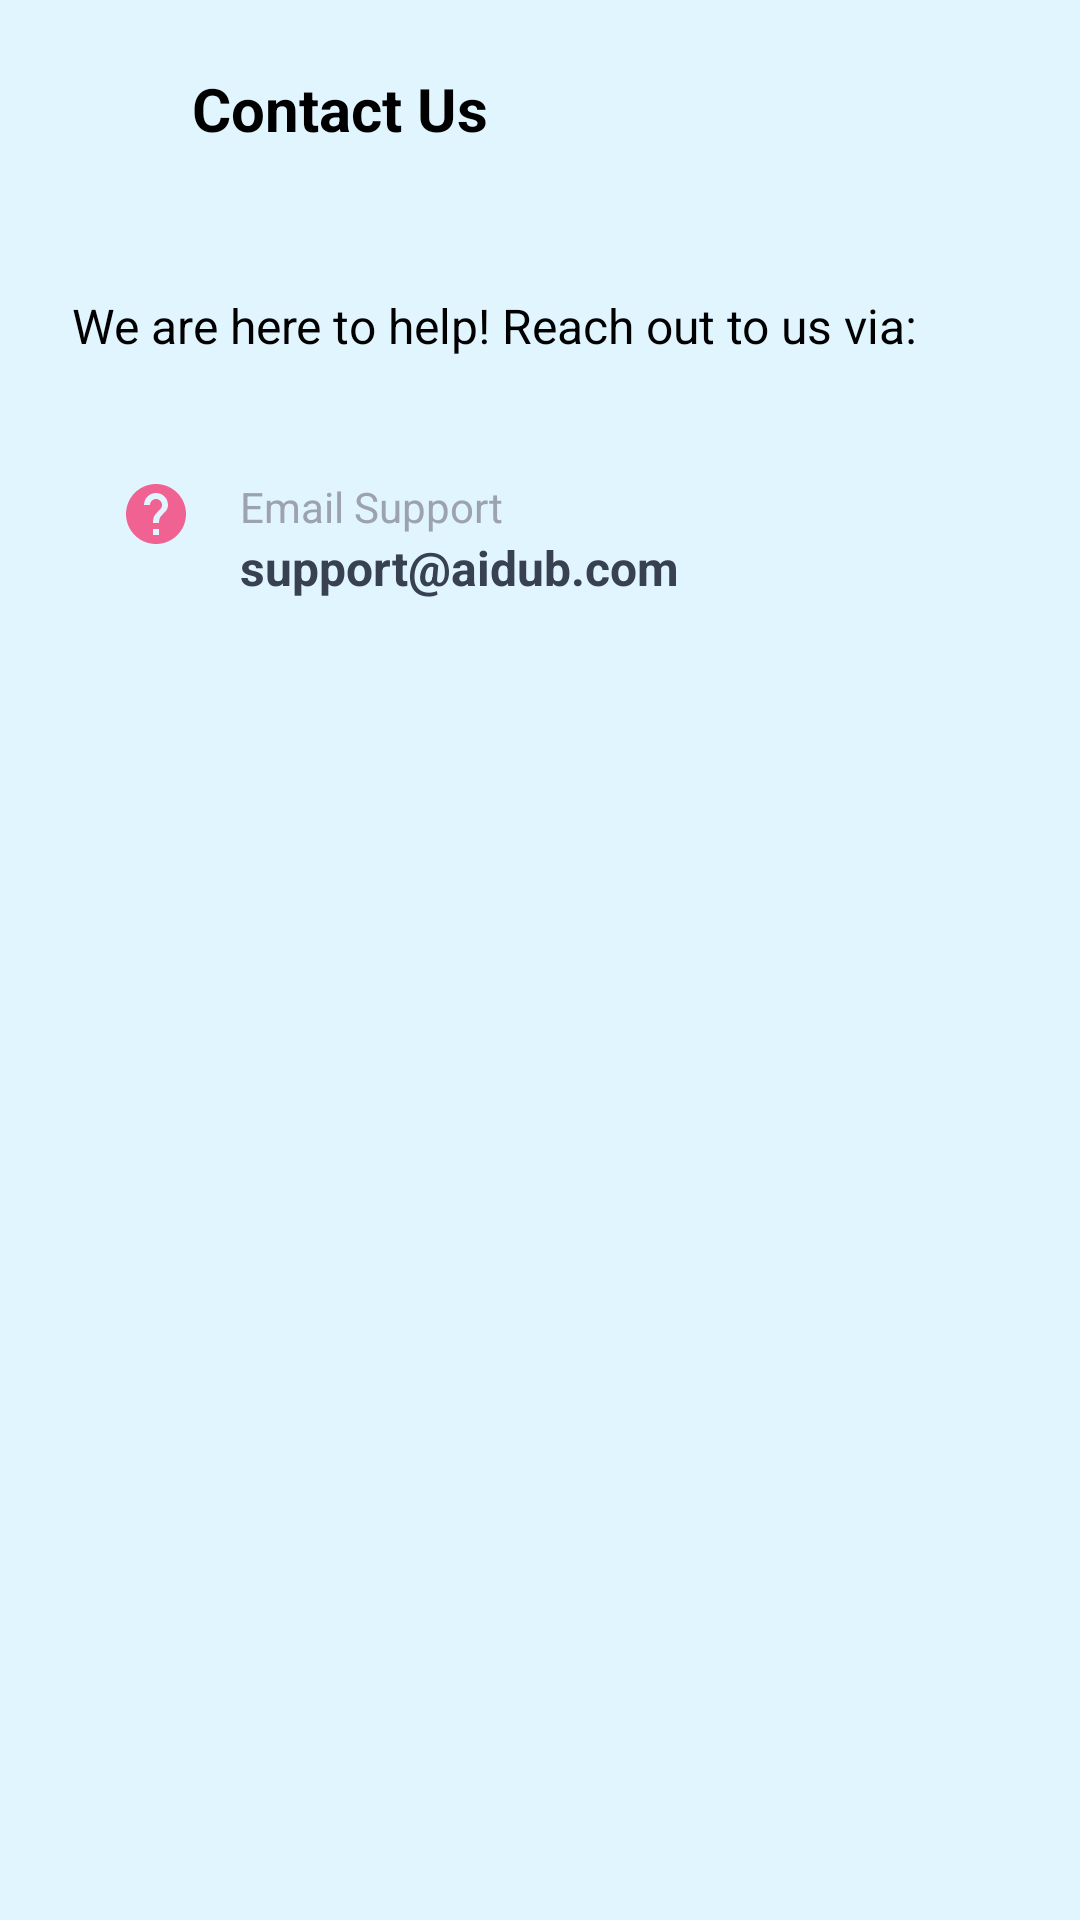

Write the Android layout XML for this screen, with the resource values it uses.
<!-- AndroidManifest.xml: application theme Theme.AIDUB -->
<!-- res/layout/activity_contact_us.xml -->
<?xml version="1.0" encoding="utf-8"?>
<androidx.constraintlayout.widget.ConstraintLayout xmlns:android="http://schemas.android.com/apk/res/android"
    xmlns:app="http://schemas.android.com/apk/res-auto"
    xmlns:tools="http://schemas.android.com/tools"
    android:layout_width="match_parent"
    android:layout_height="match_parent"
    android:background="#E1F5FE"
    tools:context=".ContactUsActivity">

    
    <ImageView
        android:id="@+id/btn_back"
        android:layout_width="24dp"
        android:layout_height="24dp"
        android:layout_marginStart="24dp"
        android:layout_marginTop="24dp"
        android:src="@drawable/ic_arrow_back"
        app:tint="@color/peony"
        app:layout_constraintStart_toStartOf="parent"
        app:layout_constraintTop_toTopOf="parent" />

    <TextView
        android:id="@+id/tv_header"
        android:layout_width="wrap_content"
        android:layout_height="wrap_content"
        android:layout_marginStart="16dp"
        android:text="Contact Us"
        android:textColor="@color/black"
        android:textSize="20sp"
        android:textStyle="bold"
        app:layout_constraintBottom_toBottomOf="@+id/btn_back"
        app:layout_constraintStart_toEndOf="@+id/btn_back"
        app:layout_constraintTop_toTopOf="@+id/btn_back" />

    <LinearLayout
        android:layout_width="match_parent"
        android:layout_height="wrap_content"
        android:orientation="vertical"
        android:padding="24dp"
        android:layout_marginTop="24dp"
        app:layout_constraintTop_toBottomOf="@+id/tv_header">

        <TextView
            android:layout_width="match_parent"
            android:layout_height="wrap_content"
            android:text="We are here to help! Reach out to us via:"
            android:textColor="@color/black"
            android:textSize="16sp"
            android:layout_marginBottom="24dp"/>

        <LinearLayout
            android:layout_width="match_parent"
            android:layout_height="wrap_content"
            android:orientation="horizontal"
            android:background="@drawable/bg_project_card"
            android:backgroundTint="#FFFFFF"
            android:padding="16dp"
            android:layout_marginBottom="16dp">
            
            <ImageView
                android:layout_width="24dp"
                android:layout_height="24dp"
                android:src="@drawable/ic_menu_help" 
                app:tint="@color/peony"
                android:layout_marginEnd="16dp"/>
            
            <LinearLayout
                 android:layout_width="0dp"
                 android:layout_height="wrap_content"
                 android:layout_weight="1"
                 android:orientation="vertical">
                 
                 <TextView
                    android:layout_width="wrap_content"
                    android:layout_height="wrap_content"
                    android:text="Email Support"
                    android:textColor="#9CA3AF"
                    android:textSize="14sp"/>
                 <TextView
                    android:layout_width="wrap_content"
                    android:layout_height="wrap_content"
                    android:text="support@aidub.com"
                    android:textColor="#374151"
                    android:textSize="16sp"
                    android:textStyle="bold"/>
            </LinearLayout>
        </LinearLayout>

    </LinearLayout>

</androidx.constraintlayout.widget.ConstraintLayout>
<!-- resources referenced by this layout -->
<resources>
  <color name="black">#FF000000</color>
  <color name="peony">#F06292</color>
  <!-- drawable ic_menu_help (drawable) -->
  <vector xmlns:android="http://schemas.android.com/apk/res/android"
      android:width="24dp"
      android:height="24dp"
      android:viewportWidth="24"
      android:viewportHeight="24"
      android:tint="@color/peony">
    <path
        android:fillColor="@color/peony"
        android:pathData="M12,2C6.48,2 2,6.48 2,12s4.48,10 10,10 10,-4.48 10,-10S17.52,2 12,2zM13,19h-2v-2h2v2zM15.07,11.25l-0.9,0.92C13.45,12.9 13,13.5 13,15h-2v-0.5c0,-1.1 0.45,-2.1 1.17,-2.83l1.24,-1.26c0.37,-0.36 0.59,-0.86 0.59,-1.41 0,-1.1 -0.9,-2 -2,-2s-2,0.9 -2,2H8c0,-2.21 1.79,-4 4,-4s4,1.79 4,4c0,0.88 -0.36,1.68 -0.93,2.25z"/>
  </vector>
  <style name="Theme.AIDUB" parent="Base.Theme.AIDUB" />
  <style name="Base.Theme.AIDUB" parent="Theme.Material3.DayNight.NoActionBar">
          
          <item name="colorPrimary">@color/peony</item>
          <item name="colorPrimaryVariant">@color/peony_dark</item>
          <item name="colorOnPrimary">@color/white</item>
          <item name="colorSecondary">@color/pool</item>
          <item name="colorSecondaryVariant">@color/pool_dark</item>
          <item name="colorOnSecondary">@color/black</item>
          
          <item name="android:statusBarColor">@color/peony_dark</item>
      </style>
  <color name="peony_dark">#E91E63</color>
  <color name="white">#FFFFFFFF</color>
  <color name="pool">#81D4FA</color>
  <color name="pool_dark">#4FC3F7</color>
</resources>
